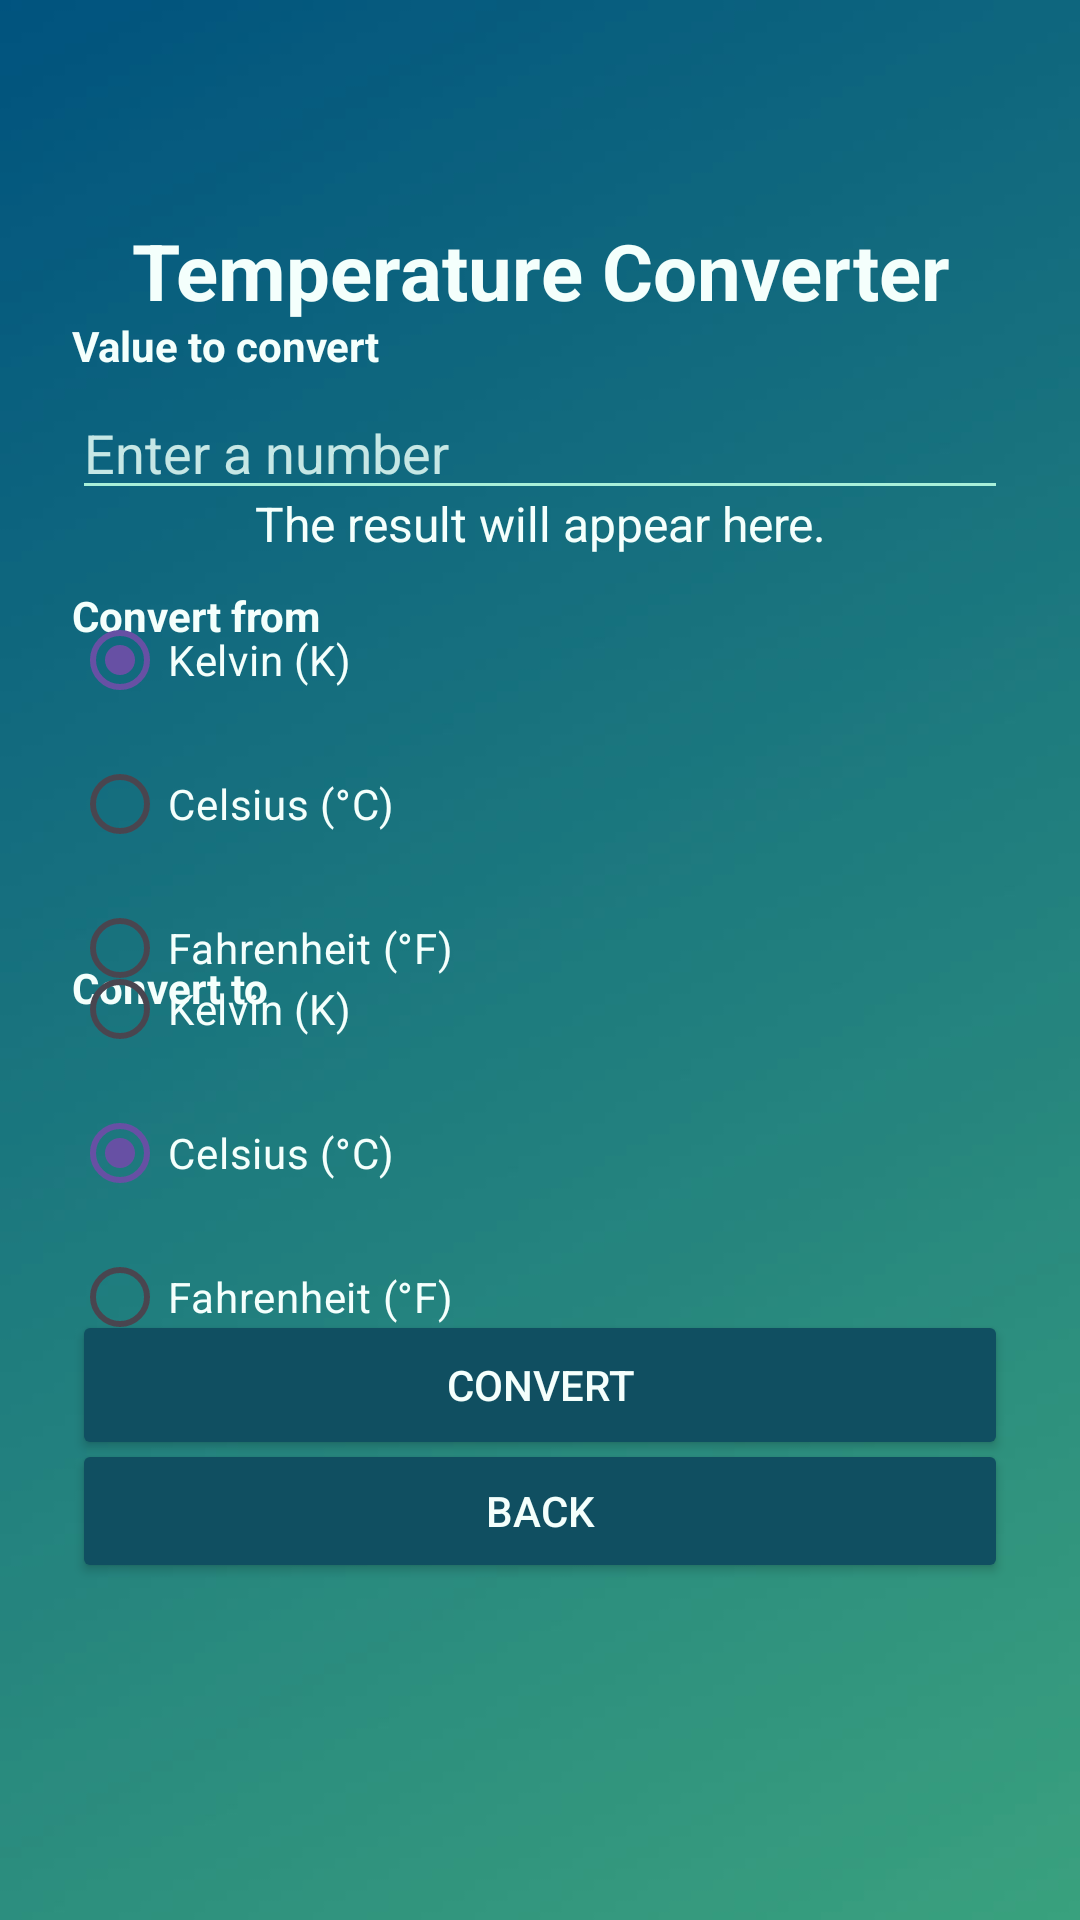

Reconstruct the res/layout file that produces this screen, plus the resources it refers to.
<!-- AndroidManifest.xml: application theme Theme.Pt2_Xia_Yiou -->
<!-- res/layout/activity_temp.xml -->
<?xml version='1.0' encoding='utf-8'?>
<androidx.constraintlayout.widget.ConstraintLayout xmlns:android="http://schemas.android.com/apk/res/android" xmlns:app="http://schemas.android.com/apk/res-auto" xmlns:tools="http://schemas.android.com/tools" android:id="@+id/temp" android:layout_width="match_parent" android:layout_height="match_parent" android:background="@drawable/background_fade" tools:context=".Temp">

    <ImageView android:id="@+id/image_logo" android:layout_width="42dp" android:layout_height="42dp" android:contentDescription="@string/dr_stone_logo" android:scaleType="fitCenter" android:src="@drawable/dr_stone_symbol" app:layout_constraintTop_toTopOf="parent" app:layout_constraintBottom_toBottomOf="parent" app:layout_constraintStart_toStartOf="parent" app:layout_constraintEnd_toEndOf="parent" app:layout_constraintVertical_bias="0.06" />

    <TextView android:id="@+id/tv_title" android:layout_width="0dp" android:layout_height="wrap_content" android:layout_marginStart="24dp" android:layout_marginEnd="24dp" android:gravity="center" android:text="@string/temperature_converter" android:textColor="@color/text_primary" android:textSize="26sp" android:textStyle="bold" app:layout_constraintTop_toTopOf="parent" app:layout_constraintBottom_toBottomOf="parent" app:layout_constraintStart_toStartOf="parent" app:layout_constraintEnd_toEndOf="parent" app:layout_constraintVertical_bias="0.12" />

    <TextView android:id="@+id/tv_enter_value" android:layout_width="0dp" android:layout_height="wrap_content" android:layout_marginStart="24dp" android:layout_marginEnd="24dp" android:text="@string/enter_value" android:textColor="@color/text_primary" android:textStyle="bold" app:layout_constraintTop_toTopOf="parent" app:layout_constraintBottom_toBottomOf="parent" app:layout_constraintStart_toStartOf="parent" app:layout_constraintEnd_toEndOf="parent" app:layout_constraintVertical_bias="0.17" />

    <EditText android:id="@+id/input_value" android:layout_width="0dp" android:layout_height="wrap_content" android:layout_marginStart="24dp" android:layout_marginEnd="24dp" android:hint="@string/value_hint" android:inputType="numberDecimal|numberSigned" android:maxLines="1" android:textColor="@color/text_primary" android:textColorHint="@color/text_hint" android:backgroundTint="@color/input_tint" app:layout_constraintTop_toTopOf="parent" app:layout_constraintBottom_toBottomOf="parent" app:layout_constraintStart_toStartOf="parent" app:layout_constraintEnd_toEndOf="parent" app:layout_constraintVertical_bias="0.215" />

    
    <TextView android:id="@+id/tv_result" android:layout_width="0dp" android:layout_height="wrap_content" android:layout_marginStart="24dp" android:layout_marginEnd="24dp" android:gravity="center" android:padding="6dp" android:text="@string/result_placeholder" android:textColor="@color/text_primary" android:textSize="16sp" app:layout_constraintTop_toTopOf="parent" app:layout_constraintBottom_toBottomOf="parent" app:layout_constraintStart_toStartOf="parent" app:layout_constraintEnd_toEndOf="parent" app:layout_constraintVertical_bias="0.26" />

    <TextView android:id="@+id/tv_from" android:layout_width="0dp" android:layout_height="wrap_content" android:layout_marginStart="24dp" android:layout_marginEnd="24dp" android:text="@string/convert_from" android:textColor="@color/text_primary" android:textStyle="bold" app:layout_constraintTop_toTopOf="parent" app:layout_constraintBottom_toBottomOf="parent" app:layout_constraintStart_toStartOf="parent" app:layout_constraintEnd_toEndOf="parent" app:layout_constraintVertical_bias="0.315" />

    <RadioGroup android:id="@+id/group_from" android:layout_width="0dp" android:layout_height="wrap_content" android:layout_marginStart="24dp" android:layout_marginEnd="24dp" android:orientation="vertical" app:layout_constraintTop_toTopOf="parent" app:layout_constraintBottom_toBottomOf="parent" app:layout_constraintStart_toStartOf="parent" app:layout_constraintEnd_toEndOf="parent" app:layout_constraintVertical_bias="0.395">

        <RadioButton android:id="@+id/radio_first" android:layout_width="match_parent" android:layout_height="wrap_content" android:checked="true" android:buttonTint="@color/accent_mint" android:text="@string/kelvin" android:textColor="@color/text_primary" />

        <RadioButton android:id="@+id/radio_second" android:layout_width="match_parent" android:layout_height="wrap_content" android:buttonTint="@color/accent_mint" android:text="@string/celsius" android:textColor="@color/text_primary" />

        <RadioButton android:id="@+id/radio_third" android:layout_width="match_parent" android:layout_height="wrap_content" android:buttonTint="@color/accent_mint" android:text="@string/fahrenheit" android:textColor="@color/text_primary" />
    </RadioGroup>

    <TextView android:id="@+id/tv_to" android:layout_width="0dp" android:layout_height="wrap_content" android:layout_marginStart="24dp" android:layout_marginEnd="24dp" android:text="@string/convert_to" android:textColor="@color/text_primary" android:textStyle="bold" app:layout_constraintTop_toTopOf="parent" app:layout_constraintBottom_toBottomOf="parent" app:layout_constraintStart_toStartOf="parent" app:layout_constraintEnd_toEndOf="parent" app:layout_constraintVertical_bias="0.515" />

    <RadioGroup android:id="@+id/group_to" android:layout_width="0dp" android:layout_height="wrap_content" android:layout_marginStart="24dp" android:layout_marginEnd="24dp" android:orientation="vertical" app:layout_constraintTop_toTopOf="parent" app:layout_constraintBottom_toBottomOf="parent" app:layout_constraintStart_toStartOf="parent" app:layout_constraintEnd_toEndOf="parent" app:layout_constraintVertical_bias="0.63">

        <RadioButton android:id="@+id/radio_first_to" android:layout_width="match_parent" android:layout_height="wrap_content" android:buttonTint="@color/accent_mint" android:text="@string/kelvin" android:textColor="@color/text_primary" />

        <RadioButton android:id="@+id/radio_second_to" android:layout_width="match_parent" android:layout_height="wrap_content" android:checked="true" android:buttonTint="@color/accent_mint" android:text="@string/celsius" android:textColor="@color/text_primary" />

        <RadioButton android:id="@+id/radio_third_to" android:layout_width="match_parent" android:layout_height="wrap_content" android:buttonTint="@color/accent_mint" android:text="@string/fahrenheit" android:textColor="@color/text_primary" />
    </RadioGroup>

    <Button android:id="@+id/btn_convert" android:layout_width="0dp" android:layout_height="50dp" android:layout_marginStart="24dp" android:layout_marginEnd="24dp" android:backgroundTint="@color/button_petrol" android:text="@string/convert" android:textColor="@color/text_primary" app:layout_constraintTop_toTopOf="parent" app:layout_constraintBottom_toBottomOf="parent" app:layout_constraintStart_toStartOf="parent" app:layout_constraintEnd_toEndOf="parent" app:layout_constraintVertical_bias="0.74" />

    <Button android:id="@+id/btn_back" android:layout_width="0dp" android:layout_height="48dp" android:layout_marginStart="24dp" android:layout_marginEnd="24dp" android:backgroundTint="@color/button_petrol" android:text="@string/back" android:textColor="@color/text_primary" app:layout_constraintTop_toTopOf="parent" app:layout_constraintBottom_toBottomOf="parent" app:layout_constraintStart_toStartOf="parent" app:layout_constraintEnd_toEndOf="parent" app:layout_constraintVertical_bias="0.81" />

</androidx.constraintlayout.widget.ConstraintLayout>
<!-- resources referenced by this layout -->
<resources>
  <color name="accent_mint">#A8F0D9</color>
  <color name="button_petrol">#104F61</color>
  <color name="input_tint">#A8F0D9</color>
  <color name="text_hint">#C6E7E5</color>
  <color name="text_primary">#F4FFFC</color>
  <!-- drawable background_fade: jpg bitmap (drawable, 7035 bytes) -->
  <string name="back">Back</string>
  <string name="celsius">Celsius (°C)</string>
  <string name="convert">Convert</string>
  <string name="convert_from">Convert from</string>
  <string name="convert_to">Convert to</string>
  <string name="dr_stone_logo">Dr. Stone symbol</string>
  <string name="enter_value">Value to convert</string>
  <string name="fahrenheit">Fahrenheit (°F)</string>
  <string name="kelvin">Kelvin (K)</string>
  <string name="result_placeholder">The result will appear here.</string>
  <string name="temperature_converter">Temperature Converter</string>
  <string name="value_hint">Enter a number</string>
  <style name="Theme.Pt2_Xia_Yiou" parent="Base.Theme.Pt2_Xia_Yiou" />
  <style name="Base.Theme.Pt2_Xia_Yiou" parent="Theme.Material3.DayNight.NoActionBar">
          
          
      </style>
</resources>
